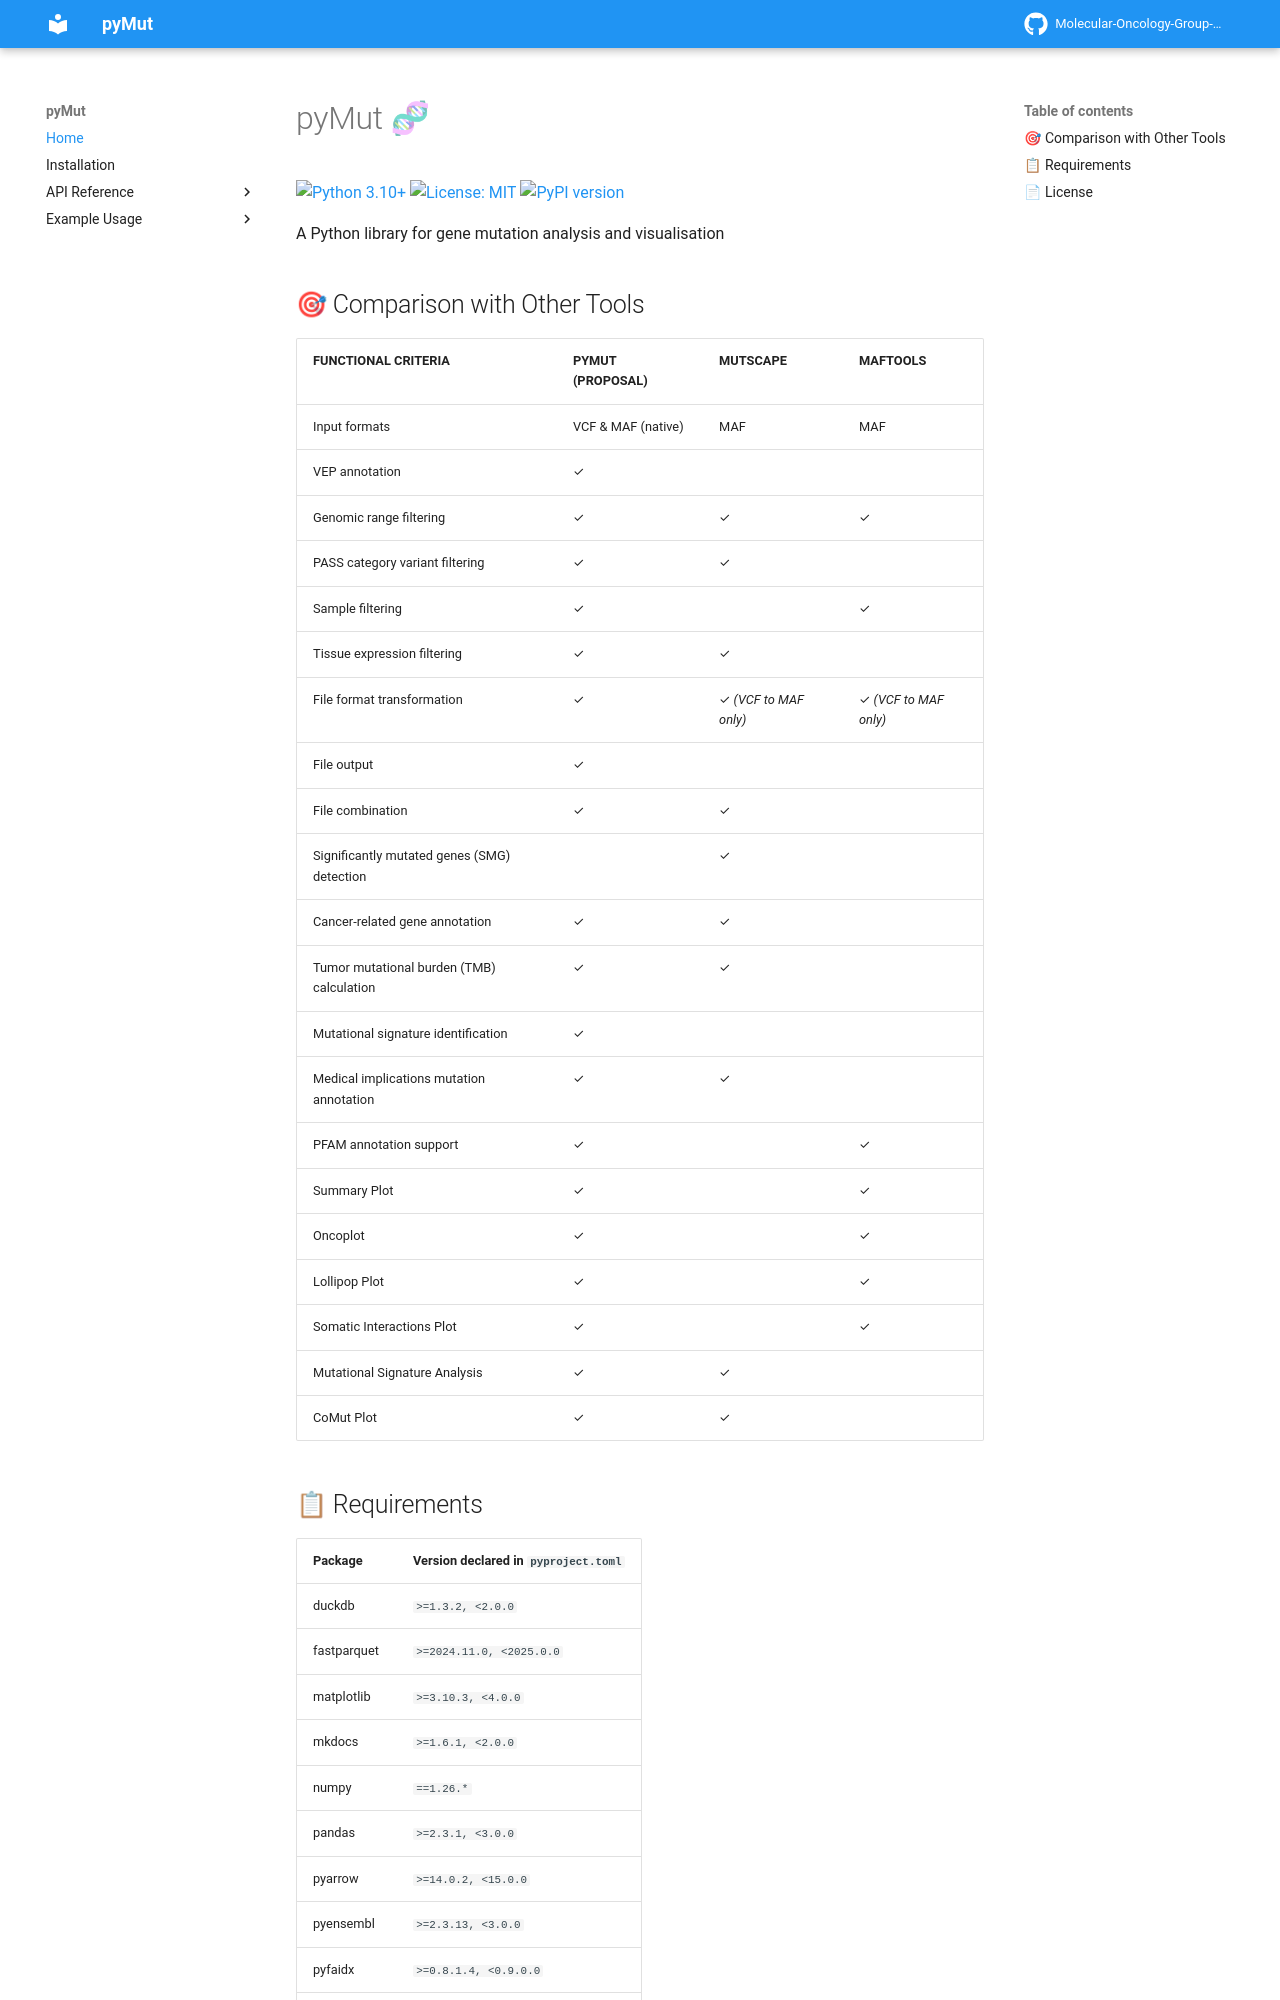

repository: Molecular-Oncology-Group-UFV/PyMut · page: index.html · generator: mkdocs

# pyMut 🧬

[![Python 3.10+](https://img.shields.io/badge/python-3.10+-blue.svg)](https://www.python.org/downloads/)
[![License: MIT](https://img.shields.io/badge/License-MIT-yellow.svg)](https://opensource.org/licenses/MIT)
[![PyPI version](https://badge.fury.io/py/pymut-bio.svg)](https://badge.fury.io/py/pymut-bio)

A Python library for gene mutation analysis and visualisation

## 🎯 Comparison with Other Tools

| FUNCTIONAL CRITERIA                         | PYMUT (PROPOSAL)   | MUTSCAPE              | MAFTOOLS              |
|---------------------------------------------|--------------------|-----------------------|-----------------------|
| Input formats                               | VCF & MAF (native) | MAF                   | MAF                   |
| VEP annotation                              | ✓                  |                       |                       |
| Genomic range filtering                     | ✓                  | ✓                     | ✓                     |
| PASS category variant filtering             | ✓                  | ✓                     |                       |
| Sample filtering                            | ✓                  |                       | ✓                     |
| Tissue expression filtering                 | ✓                  | ✓                     |                       |
| File format transformation                  | ✓                  | ✓ *(VCF to MAF only)* | ✓ *(VCF to MAF only)* |
| File output                                 | ✓                  |                       |                       |
| File combination                            | ✓                  | ✓                     |                       |
| Significantly mutated genes (SMG) detection |                    | ✓                     |                       |
| Cancer-related gene annotation              | ✓                  | ✓                     |                       |
| Tumor mutational burden (TMB) calculation   | ✓                  | ✓                     |                       |
| Mutational signature identification         | ✓                  |                       |                       |
| Medical implications mutation annotation    | ✓                  | ✓                     |                       |
| PFAM annotation support                     | ✓                  |                       | ✓                     |
| Summary Plot                                | ✓                  |                       | ✓                     |
| Oncoplot                                    | ✓                  |                       | ✓                     |
| Lollipop Plot                               | ✓                  |                       | ✓                     |
| Somatic Interactions Plot                   | ✓                  |                       | ✓                     |
| Mutational Signature Analysis               | ✓                  | ✓                     |                       |
| CoMut Plot                                  | ✓                  | ✓                     |                       |
